Image classification data set "dataset_cnn" (Shreyadeshmukh1030/Bike-and-Scooty-Classification on GitHub). Class labels (2): bike, scooty.

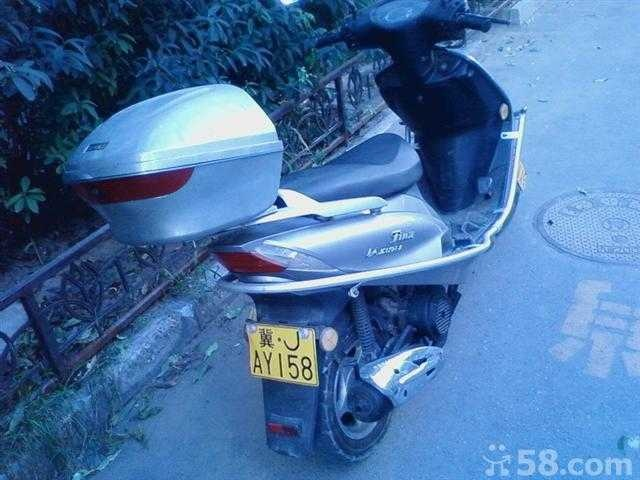
Label: bike

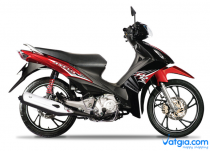
Label: bike

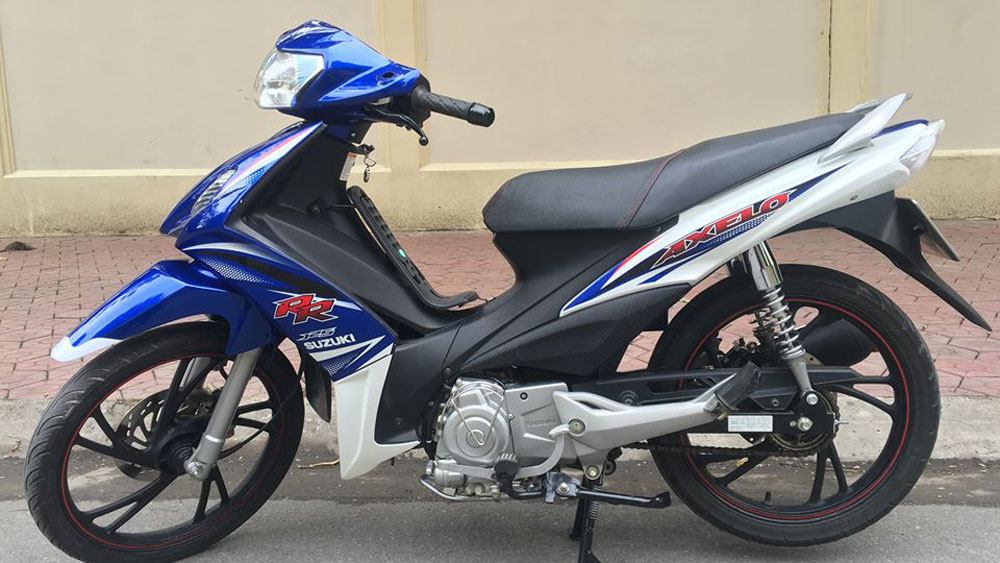
Label: bike

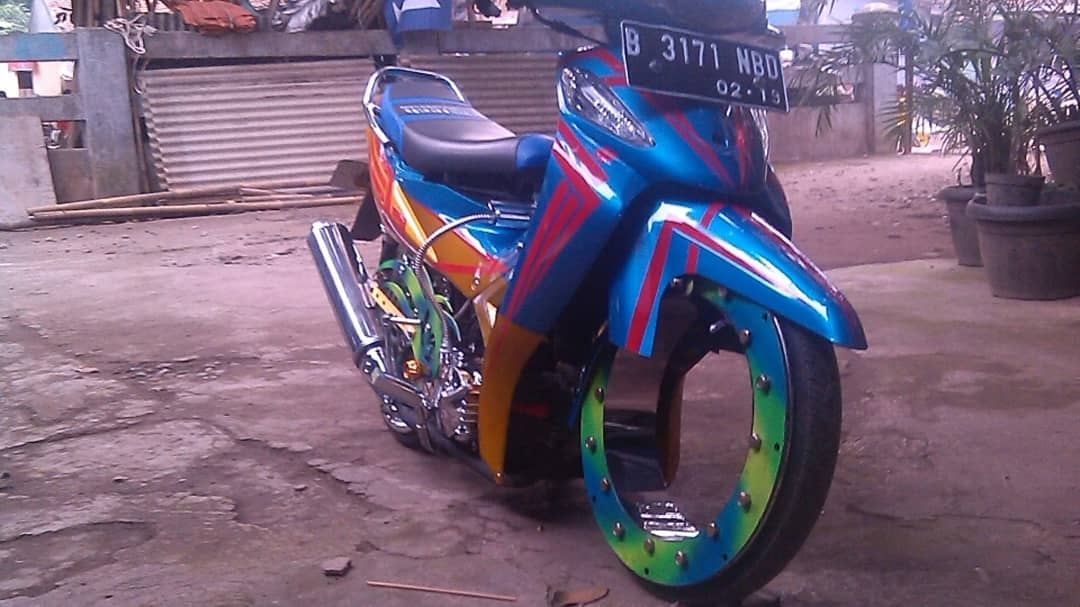
Label: bike

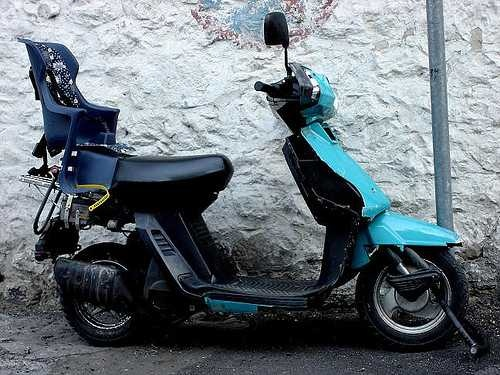
Label: bike

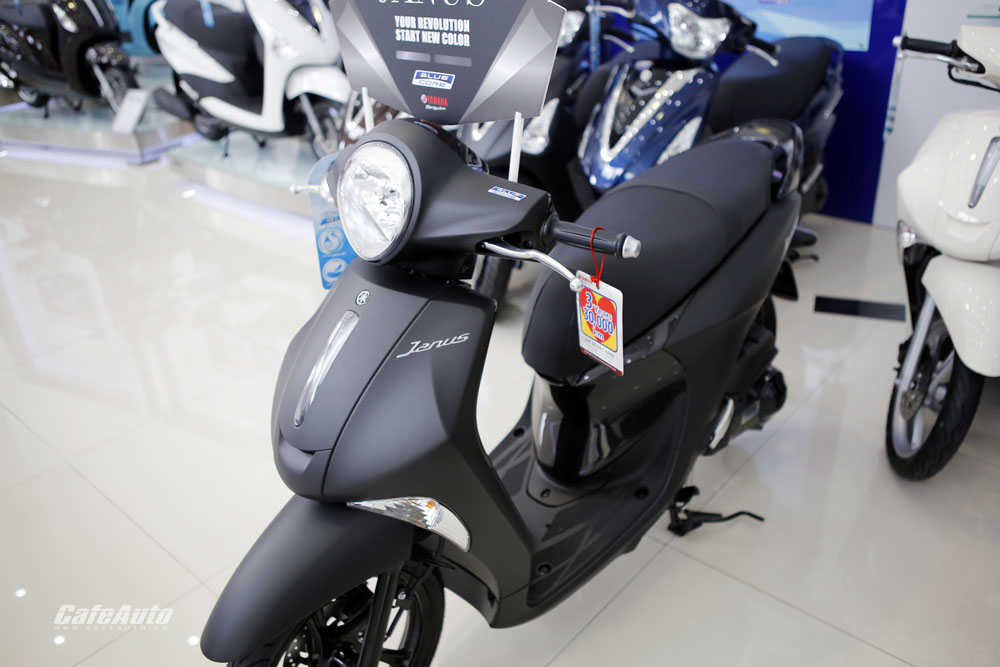
Label: bike
